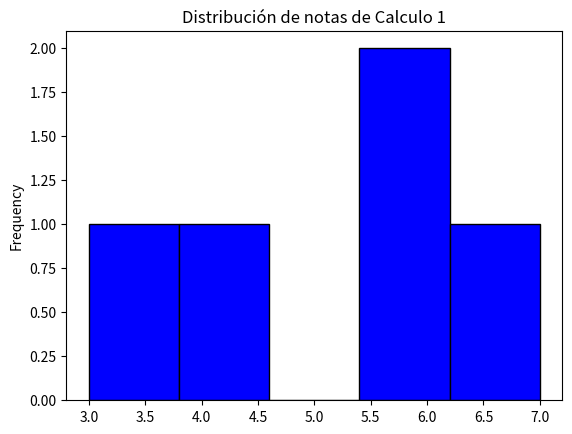
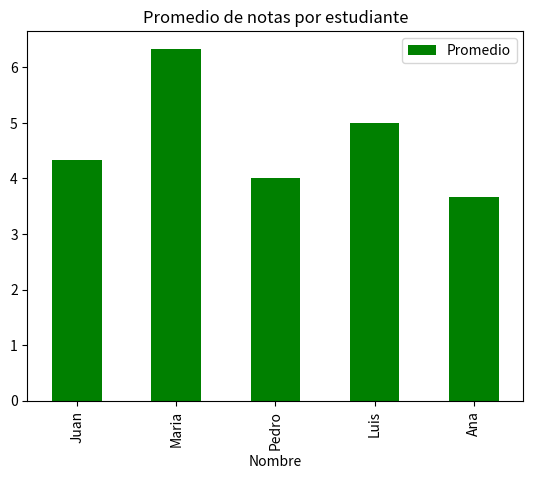

The matplotlib source for these figures, in order:
#Generar un Dataframe con nombres de estudiantes y sus calificaciones en tres materias y realiza un análisis simple de estas calificaciones.

import pandas as pd
import numpy as np
import matplotlib.pyplot as plt

#Generar el Dataframe
estudiantes = pd.DataFrame({
    'Nombre':['Juan', 'Maria', 'Pedro', 'Luis', 'Ana',],
    'Calculo_1': np.random.randint(1,10, 5),
    'Matemáticas_Especiales': np.random.randint(1,10, 5),
    'Física_mecánica':np.random.randint(1,10, 5)
})

#Calcular el promedio de cada estudiante
estudiantes['Promedio'] = estudiantes[['Calculo_1', 'Matemáticas_Especiales', 'Física_mecánica']].mean(axis=1) #axis=1 para que se calcule por fila
print(estudiantes)

#Visualizacion de la distribución de las notas
estudiantes['Calculo_1'].plot(kind='hist', bins=5, color='blue', edgecolor='black',title='Distribución de notas de Calculo 1',x='Notas',)
plt.show()

#Visualizacion del promedio de notas por estudiantes
estudiantes.plot(kind='bar', x='Nombre', y='Promedio', color='green', title='Promedio de notas por estudiante')
plt.show()

